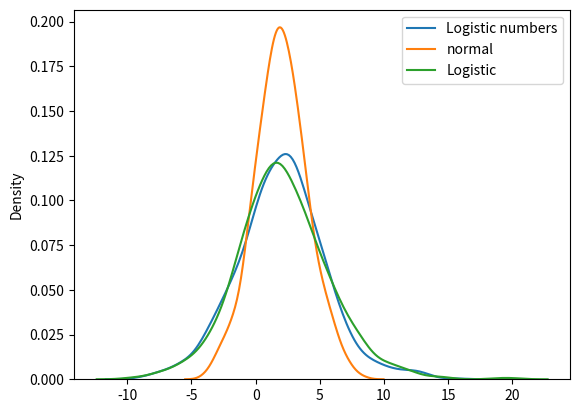

Recreate this plot in Python.
# Logistic distribution is used to describe growth

# Used extensively in machine learning in logistic regression, neural networks etc

# it has three parameters loc - mean, scale - standard deviation, size - shape of a array

import numpy as np
import matplotlib.pyplot as plt
import seaborn as sns

logistic_numbers = np.random.logistic(loc=10, scale=2, size=(2, 3))
print(logistic_numbers)
print('------------------------------------------')

# Visualization of Logistic Distribution

logistic_numbers = np.random.logistic(loc=2, scale=2, size=1000)

sns.distplot(logistic_numbers, hist=False, label='Logistic numbers')

plt.legend()
#plt.show()

print('----------------------------------------------')

# Difference between Logistic and normal distribution

normal_numbers = np.random.normal(loc=2, scale=2.0, size=1000)
logistic_numbers = np.random.logistic(loc=2, scale=2, size=1000)

sns.distplot(normal_numbers, hist=False, label='normal')
sns.distplot(logistic_numbers, hist=False, label='Logistic')

plt.legend()
plt.show()
print('-------------------------------------------')

